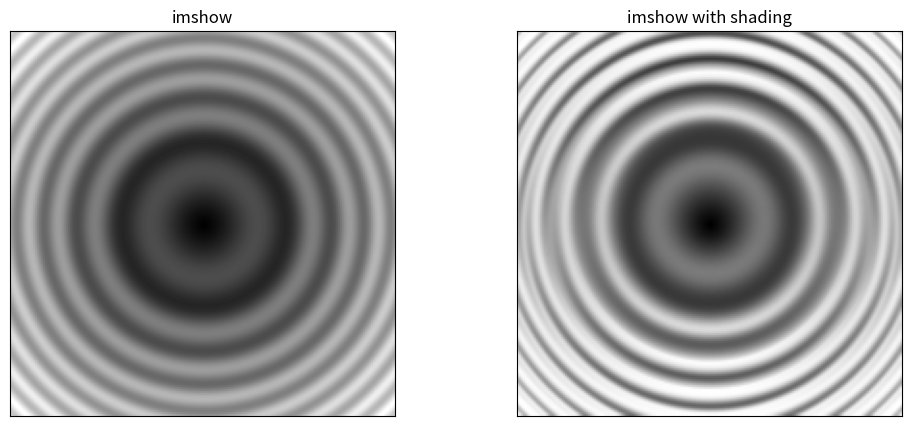

The matplotlib source for this figure:
import numpy as np
import matplotlib.pyplot as plt
from matplotlib.colors import LightSource

# example from http://matplotlib.org/1.4.2/examples/pylab_examples/shading_example.html

# test data
X,Y=np.mgrid[-5:5:0.05,-5:5:0.05]
Z=np.sqrt(X**2+Y**2)+np.sin(X**2+Y**2)
# create light source object.
ls = LightSource(azdeg=0,altdeg=65)
# shade data, creating an rgb array.
#rgb = ls.shade(Z,plt.cm.copper)
rgb = ls.shade(Z,plt.cm.gray)
# plot un-shaded and shaded images.
plt.figure(figsize=(12,5))
plt.subplot(121)
#plt.imshow(Z,cmap=plt.cm.copper)
plt.imshow(Z,cmap=plt.cm.gray)
plt.title('imshow')
plt.xticks([]); plt.yticks([])
plt.subplot(122)
plt.imshow(rgb)
plt.title('imshow with shading')
plt.xticks([]); plt.yticks([])
plt.show()
